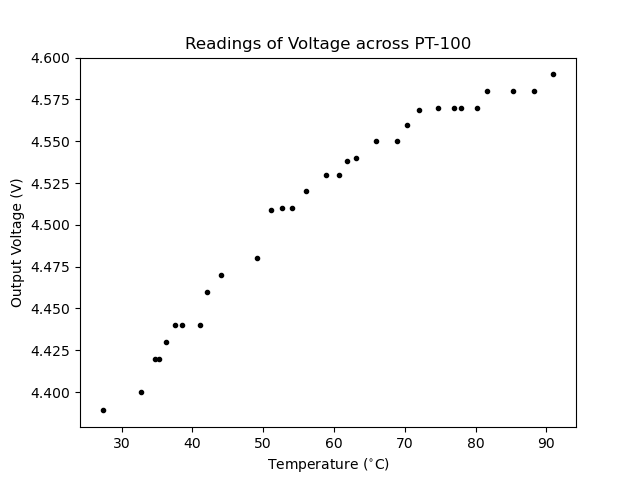

The table this chart was drawn from, first rows:
27.3	4.389
32.8	4.40
34.7	4.42
35.3	4.42
36.3	4.43
37.6	4.44
38.5	4.44
41  4.44
42	4.46
44	4.47
49.1	4.48
51.1	4.509
52.7	4.51
54	4.51
56.1	4.52
58.8	4.53
60.7	4.53
61.8	4.538
63.1	4.54
66	4.55
68.9	4.55
70.3	4.56
72	4.569
74.7	4.57
77	4.57
78	4.57
80.2	4.57
81.6	4.58
85.3	4.58
88.3	4.58
91	4.59
